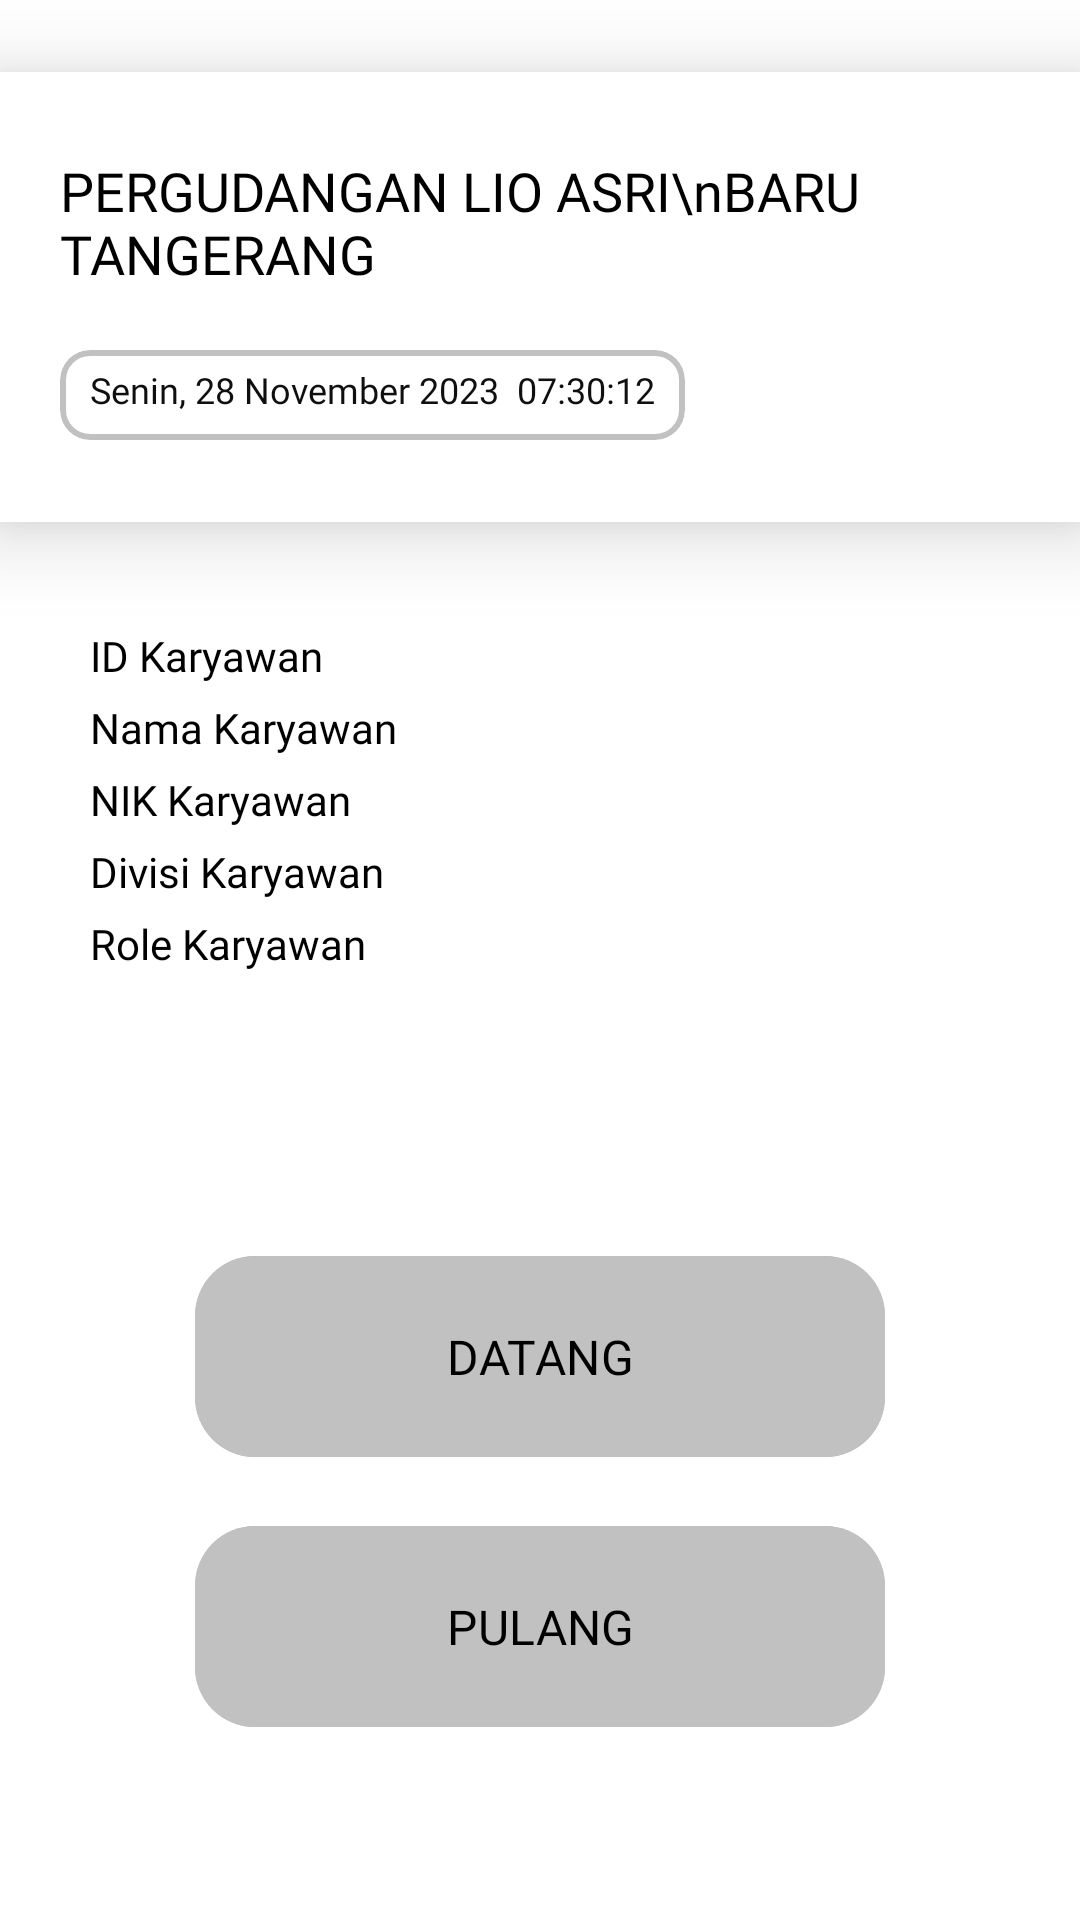

The Android layout XML behind this screen, and the referenced resources:
<!-- AndroidManifest.xml: application theme Theme.Presensi -->
<!-- res/layout/activity_absensi_copy.xml -->
<?xml version="1.0" encoding="utf-8"?>
<androidx.constraintlayout.widget.ConstraintLayout xmlns:android="http://schemas.android.com/apk/res/android"
    xmlns:app="http://schemas.android.com/apk/res-auto"
    xmlns:tools="http://schemas.android.com/tools"
    android:layout_width="match_parent"
    android:layout_height="match_parent"
    android:background="@color/white"
    tools:context=".AbsensiActivity">

    <androidx.cardview.widget.CardView
        android:id="@+id/card"
        android:layout_width="match_parent"
        android:layout_height="150dp"
        android:layout_marginTop="24dp"
        android:backgroundTint="@color/white"
        app:cardBackgroundColor="@android:color/darker_gray"
        app:cardCornerRadius="0dp"
        app:cardElevation="16dp"
        app:layout_constraintEnd_toEndOf="parent"
        app:layout_constraintStart_toStartOf="parent"
        app:layout_constraintTop_toTopOf="parent">

        <LinearLayout
            android:layout_width="match_parent"
            android:layout_height="wrap_content"
            android:layout_gravity="center"
            android:layout_marginHorizontal="20dp"
            android:orientation="vertical">

            <TextView
                android:layout_width="wrap_content"
                android:layout_height="wrap_content"
                android:fontFamily="@font/inter_bold"
                android:text="PERGUDANGAN LIO ASRI\nBARU TANGERANG"
                android:textColor="@color/black"
                android:textSize="18sp" />

            <com.google.android.material.card.MaterialCardView
                android:layout_width="wrap_content"
                android:layout_height="30dp"
                android:layout_marginTop="20dp"
                android:backgroundTint="@color/white"
                app:cardCornerRadius="10dp"
                app:strokeColor="@color/greyText"
                app:strokeWidth="2dp">

                <TextView
                    android:id="@+id/txtTanggal"
                    android:layout_width="wrap_content"
                    android:layout_height="wrap_content"
                    android:fontFamily="@font/inter_semibold"
                    android:paddingHorizontal="10dp"
                    android:paddingVertical="5dp"
                    android:text="Senin, 28 November 2023  07:30:12"
                    android:textColor="@color/lightBlackText"
                    android:textSize="12sp" />
            </com.google.android.material.card.MaterialCardView>
        </LinearLayout>
    </androidx.cardview.widget.CardView>

    <LinearLayout
        android:layout_width="match_parent"
        android:layout_height="wrap_content"
        android:orientation="vertical"
        android:paddingHorizontal="30dp"
        app:layout_constraintBottom_toBottomOf="parent"
        app:layout_constraintEnd_toEndOf="parent"
        app:layout_constraintStart_toStartOf="parent"
        app:layout_constraintTop_toBottomOf="@id/card"
        app:layout_constraintVertical_bias="0.1">

        <TextView
            android:id="@+id/txtIDKaryawan"
            android:layout_width="wrap_content"
            android:layout_height="wrap_content"
            android:fontFamily="@font/inter_regular"
            android:text="ID Karyawan"
            android:textColor="@color/black"
            android:textSize="14sp" />

        <TextView
            android:id="@+id/txtNamaKaryawan"
            android:layout_width="wrap_content"
            android:layout_height="wrap_content"
            android:layout_marginTop="5dp"
            android:fontFamily="@font/inter_regular"
            android:text="Nama Karyawan"
            android:textColor="@color/black"
            android:textSize="14sp" />

        <TextView
            android:id="@+id/txtNikKaryawan"
            android:layout_width="wrap_content"
            android:layout_height="wrap_content"
            android:layout_marginTop="5dp"
            android:fontFamily="@font/inter_regular"
            android:text="NIK Karyawan"
            android:textColor="@color/black"
            android:textSize="14sp" />

        <TextView
            android:id="@+id/txtDivisiKaryawan"
            android:layout_width="wrap_content"
            android:layout_height="wrap_content"
            android:layout_marginTop="5dp"
            android:fontFamily="@font/inter_regular"
            android:text="Divisi Karyawan"
            android:textColor="@color/black"
            android:textSize="14sp" />

        <TextView
            android:id="@+id/txtRoleKaryawan"
            android:layout_width="wrap_content"
            android:layout_height="wrap_content"
            android:layout_marginTop="5dp"
            android:fontFamily="@font/inter_regular"
            android:text="Role Karyawan"
            android:textColor="@color/black"
            android:textSize="14sp" />

    </LinearLayout>

    <LinearLayout
        android:layout_width="match_parent"
        android:layout_height="wrap_content"
        android:layout_marginHorizontal="30dp"
        android:orientation="vertical"
        app:layout_constraintBottom_toBottomOf="parent"
        app:layout_constraintEnd_toEndOf="parent"
        app:layout_constraintStart_toStartOf="parent"
        app:layout_constraintTop_toBottomOf="@+id/card"
        app:layout_constraintVertical_bias="0.8">

        <com.google.android.material.button.MaterialButton
            android:id="@+id/btnDatang"
            android:layout_width="230dp"
            android:layout_height="75dp"
            android:layout_gravity="center"
            android:backgroundTint="@color/greyText"
            android:fontFamily="@font/inter_bold"
            android:text="@string/datang"
            android:textAllCaps="true"
            android:textColor="@color/black"
            android:textSize="16sp"
            app:cornerRadius="20dp" />

        <com.google.android.material.button.MaterialButton
            android:id="@+id/btnPulang"
            android:layout_width="230dp"
            android:layout_height="75dp"
            android:layout_gravity="center"
            android:layout_marginTop="15dp"
            android:backgroundTint="@color/greyText"
            android:fontFamily="@font/inter_bold"
            android:text="@string/pulang"
            android:textAllCaps="true"
            android:textColor="@color/black"
            android:textSize="16sp"
            app:cornerRadius="20dp" />
    </LinearLayout>
</androidx.constraintlayout.widget.ConstraintLayout>
<!-- resources referenced by this layout -->
<resources>
  <color name="black">#FF000000</color>
  <color name="greyText">#C1C1C1</color>
  <color name="lightBlackText">#0F0F0F</color>
  <color name="white">#FFFFFFFF</color>
  <string name="datang">DATANG</string>
  <string name="pulang">PULANG</string>
  <style name="Theme.Presensi" parent="Base.Theme.Presensi" />
  <style name="Base.Theme.Presensi" parent="Theme.Material3.Light.NoActionBar">
          
          
      </style>
</resources>
